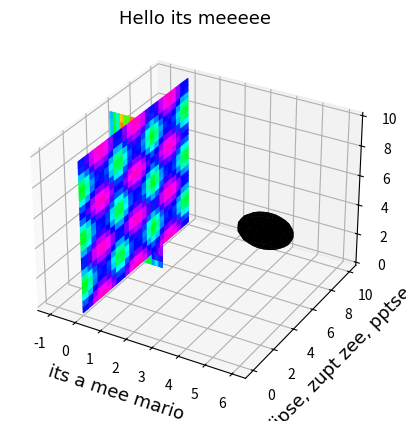

Write the Python code that produced this figure. (Note: this script raises an exception after producing the figure.)
import numpy as np
import matplotlib as mpl
import matplotlib.pyplot as plt
from mpl_toolkits.mplot3d import Axes3D
from matplotlib import rc



x = np.linspace(0,10,25)
y = np.linspace(0,10,25)
x = np.sin(x)
z = np.linspace(0,10,25)
u = np.sin(x)
v = np.cos(x)
w = np.sin(x)
matrix = np.zeros((len(x),6))
for i in range(len(x)):
    matrix[i][0],matrix[i][1],matrix[i][2],matrix[i][3],matrix[i][4],matrix[i][5] = x[i],y[i],z[i],u[i],v[i],w[i]


class plotter:
    """
    :param  data:       a numpay array/matrix with six columns (order= x,y,z,u,v,w) first three are positionl arguments and last three are velocity arguments
    :param  title:      title (string)
    :param  xtitle:     title for the x-axis (string)
    :param  ytitle:     title for the y-axis (string)
    :arg    font:       change font of all three titles(see:http://jonathansoma.com/lede/data-studio/matplotlib/list-all-fonts-available-in-matplotlib-plus-samples/)
    :arg:   colormp:    which colors to choose from (see:https://matplotlib.org/3.1.1/tutorials/colors/colormaps.html)
    :arg:   grid:       add grid or not to two dimensional plots
    :arg:   fontsize:   how big the titles must be
    :arg:   couleur:    If true there is color otherwise its uniform colored
    :arg:   ticks:      If False ticks get removed default is false
    :return:            a 2 dimensional plot in a self chosen plane of the airflow or with vectors or with streamlines or heatmap
    """

    #set a class variable this can be changed from outside the class
    planeinterval = 0.1

    def __init__(self,data,title,xtitle,ytitle,font=None, colormp=None,grid=None,fontsize=None,couleur=None,ticks=None,fontweight=None):
        ## the required arguments
        self.data = data
        self.title = title
        self.xtitle = xtitle
        self.ytitle = ytitle

        ## optional arguments
        if font is None:
            self.font = None
        else:
            self.font = font

        if colormp is None:
            self.colormp = None
        else:
            self.colormp = colormp
        if grid is None:
            self.grid = False
        else:
            self.grid = True

        if fontsize is None:
            self.fontsize = 16
        else:
            self.fontsize = fontsize
        if couleur is None or couleur==False:
            self.couleur = False
        else:
            self.couleur = couleur
        if ticks is None:
            self.ticks = True
        else:
            self.ticks = ticks

    def vectorplaneyz(self, x):
        # select points for certain x +- the chosen interval
        data = self.data[(self.data[:, 0] < x + self.planeinterval) & (self.data[:, 0] > x - self.planeinterval)]

        # create 2D grid of the data point !!!!!!!!!!!!! should be left out for actual data
        X, Y = np.meshgrid(data[:, 1], data[:, 2])
        U, V = np.meshgrid(data[:, 4], data[:, 5])

        # X,Y = (data[:, 1], data[:, 2])
        # U,V = (data[:, 4], data[:, 5])

        # add different font
        csfont = {'fontname': self.font}

        ##plot data
        fig1, ax1 = plt.subplots()  ## make the figure
        ax1.set_title(self.title, fontsize=self.fontsize, **csfont)  ## add title
        plt.xlabel(self.xtitle, fontsize=self.fontsize, **csfont)  ## add title x-axis
        plt.ylabel(self.ytitle, fontsize=self.fontsize, **csfont)  ## add title y-axis
        plt.grid(self.grid)  ## if requested add grid

        # if requested add colour and yes its french colour values is based on speed
        if self.couleur:
            color = np.hypot(U, V)
            ax1.quiver(X, Y, U, V, color, cmap=self.colormp, alpha=1)  # actual plotting
        else:
            ax1.quiver(X, Y, U, V, alpha=1)  # actual plotting

        # remove ticks on axes if requested
        if not self.ticks:
            ax1.xaxis.set_ticks([])  # removes bars on x-axis
            ax1.yaxis.set_ticks([])  # removes bars on y-axis

        plt.show()
    # ------------------------------------------------------------------------------
    def streamsplaneyz(self, x,density=None):

        # determine density of streamlines
        if density is None:
            density = 0.8
        else:
            density = density

        # select points for certain x
        data = self.data[(self.data[:, 0] < x + self.planeinterval) & (self.data[:, 0] > x - self.planeinterval)]

        # create 2D grid of the data point
        X, Y = np.meshgrid(data[:, 1], data[:, 2])
        U, V = np.meshgrid(data[:, 4], data[:, 5])

        # X,Y = (data[:, 1], data[:, 2])
        # U,V = (data[:, 4], data[:, 5])

        ## add font
        csfont = {'fontname': self.font}

        ##plot data
        fig1, ax1 = plt.subplots()
        # add color if requested
        if self.couleur:
            color = np.hypot(U, V)
            ax1.streamplot(X, Y, U, V,density=density, color=color,cmap=self.colormp)
        else:
            ax1.streamplot(X, Y, U, V,density=density)
        # add titles
        plt.title(self.title, fontsize=self.fontsize,**csfont)
        plt.xlabel(self.xtitle, fontsize=self.fontsize,**csfont)
        plt.ylabel(self.ytitle, fontsize=self.fontsize,**csfont)
        plt.grid(self.grid)

        # remove ticks on axes if requested
        if not self.ticks:
            ax1.xaxis.set_ticks([])  # removes bars on x-axis
            ax1.yaxis.set_ticks([])  # removes bars on y-axis

        plt.show()
        # -----------------------------------------
    def vectorplanexz(self, y):
        # select points for certain x +- the chosen interval
        data = self.data[(self.data[:, 1] < y + self.planeinterval) & (self.data[:, 1] > y - self.planeinterval)]

        # create 2D grid of the data point !!!!!!!!!!!!! should be left out for actual data
        X, Y = np.meshgrid(data[:, 0], data[:, 2])
        U, V = np.meshgrid(data[:, 3], data[:, 5])

        # X,Y = (data[:, 0], data[:, 2])
        # U,V = (data[:, 3], data[:, 5])

        # add different font
        csfont = {'fontname': self.font}

        ##plot data
        fig1, ax1 = plt.subplots()  ## make the figure
        ax1.set_title(self.title, fontsize=self.fontsize, **csfont)  ## add title
        plt.xlabel(self.xtitle, fontsize=self.fontsize, **csfont)  ## add title x-axis
        plt.ylabel(self.ytitle, fontsize=self.fontsize, **csfont)  ## add title y-axis
        plt.grid(self.grid)  ## if requested add grid

        # if requested add colour and yes its french colour values is based on speed
        if self.couleur:
            color = np.hypot(U, V)
            ax1.quiver(X, Y, U, V, color, cmap=self.colormp, alpha=1)  # actual plotting
        else:
            ax1.quiver(X, Y, U, V, alpha=1)  # actual plotting

        # remove ticks on axes if requested
        if not self.ticks:
            ax1.xaxis.set_ticks([])  # removes bars on x-axis
            ax1.yaxis.set_ticks([])  # removes bars on y-axis
        plt.show()
        # ------------------------------------------------------------------------------

    def streamsplanexz(self, y, density=None):
        # determine density of streamlines
        if density is None:
            density = 0.8
        else:
            density = density

        # select points for certain y
        data = self.data[(self.data[:, 1] < y + self.planeinterval) & (self.data[:, 1] > y - self.planeinterval)]

        # create 2D grid of the data point
        X, Y = np.meshgrid(data[:, 0], data[:, 2])
        U, V = np.meshgrid(data[:, 3], data[:, 5])

        # X,Y = (data[:, 0], data[:, 2])
        # U,V = (data[:, 3], data[:, 5])

        ## add font
        csfont = {'fontname': self.font}

        ##plot data
        fig1, ax1 = plt.subplots()
        # add color if requested
        if self.couleur:
            color = np.hypot(U, V)
            ax1.streamplot(X, Y, U, V, density=density, color=color, cmap=self.colormp)
        else:
            ax1.streamplot(X, Y, U, V, density=density)
        # add titles
        plt.title(self.title, fontsize=self.fontsize, **csfont)
        plt.xlabel(self.xtitle, fontsize=self.fontsize, **csfont)
        plt.ylabel(self.ytitle, fontsize=self.fontsize, **csfont)
        plt.grid(self.grid)
        # remove ticks on axes if requested
        if not self.ticks:
            ax1.xaxis.set_ticks([])  # removes bars on x-axis
            ax1.yaxis.set_ticks([])  # removes bars on y-axis

        plt.show()
        # -----------------------------------------

    def vectorplanexy(self, z):
        # select points for certain x +- the chosen interval
        data = self.data[(self.data[:, 2] < z + self.planeinterval) & (self.data[:, 2] > z - self.planeinterval)]

        # create 2D grid of the data point !!!!!!!!!!!!! should be left out for actual data
        X, Y = np.meshgrid(data[:, 0], data[:, 1])
        U, V = np.meshgrid(data[:, 3], data[:, 4])

        # X,Y = (data[:, 0], data[:, 1])
        # U,V = (data[:, 3], data[:, 4])

        # add different font
        csfont = {'fontname': self.font}

        ##plot data
        fig1, ax1 = plt.subplots()  ## make the figure
        ax1.set_title(self.title, fontsize=self.fontsize, **csfont)  ## add title
        plt.xlabel(self.xtitle, fontsize=self.fontsize, **csfont)  ## add title x-axis
        plt.ylabel(self.ytitle, fontsize=self.fontsize, **csfont)  ## add title y-axis
        plt.grid(self.grid)  ## if requested add grid

        # if requested add colour and yes its french colour values is based on speed
        if self.couleur:
            color = np.hypot(U, V)
            ax1.quiver(X, Y, U, V, color, cmap=self.colormp, alpha=1)  # actual plotting
        else:
            ax1.quiver(X, Y, U, V, alpha=1)  # actual plotting

        # remove ticks on axes if requested
        if not self.ticks:
            ax1.xaxis.set_ticks([])  # removes bars on x-axis
            ax1.yaxis.set_ticks([])  # removes bars on y-axis
        plt.show()

    #------------------------------------------------------------------------------
    def streamsplanexy(self, z, density=None):
        # determine density of streamlines
        if density is None:
            density = 0.8
        else:
            density = density

        # select points for certain y
        data = self.data[(self.data[:, 2] < z + self.planeinterval) & (self.data[:, 2] > z - self.planeinterval)]

        # create 2D grid of the data point
        X, Y = np.meshgrid(data[:, 0], data[:, 1])
        U, V = np.meshgrid(data[:, 3], data[:, 4])

        # X,Y = (data[:, 0], data[:, 1])
        # U,V = (data[:, 3], data[:, 4])

        ## add font
        csfont = {'fontname': self.font}

        ##plot data
        fig1, ax1 = plt.subplots()
        # add color if requested
        if self.couleur:
            color = np.hypot(U, V)
            ax1.streamplot(X, Y, U, V, density=density, color=color, cmap=self.colormp)
        else:
            ax1.streamplot(X, Y, U, V, density=density)
        # add titles
        plt.title(self.title, fontsize=self.fontsize, **csfont)
        plt.xlabel(self.xtitle, fontsize=self.fontsize, **csfont)
        plt.ylabel(self.ytitle, fontsize=self.fontsize, **csfont)
        plt.grid(self.grid)
        # remove ticks on axes if requested
        if not self.ticks:
            ax1.xaxis.set_ticks([])  # removes bars on x-axis
            ax1.yaxis.set_ticks([])  # removes bars on y-axis

        plt.show()
        #-----------------------------------------
    def intersectingplanes(self,x,y):
        fig  = plt.figure()
        ax = fig.add_subplot(111,projection='3d')
        data1 = self.data[(self.data[:, 0] < x + self.planeinterval) & (self.data[:, 0] > x - self.planeinterval)]
        data2 = self.data[(self.data[:, 1] < y + self.planeinterval) & (self.data[:, 1] > y - self.planeinterval)]


        x1 = np.ones((1,len(data1[:,3])))*x
        X1,Y1= np.meshgrid(x1,data1[:,1])
        Z1,Y1 = np.meshgrid(data1[:,2],data1[:,1])
        v1,w1 = np.meshgrid(data1[:,4],data1[:,5])
        V1 = np.hypot(v1,w1)
        norm = mpl.colors.Normalize(vmin=0, vmax=1)

        x2 = list(data2[:, 0])
        z2 = list(data2[:,2])
        u2 = list(data2[:,3])
        w2 = list(data2[:, 5])
        deleting = True
        i = 0
        while deleting:
            if x2[i]>x:
                x2.pop(i)
                z2.pop(i)
                u2.pop(i)
                w2.pop(i)

            else:
                i += 1
            if i == len(x2):
                deleting = False
        y2 = np.ones((1, len(x2))) * y
        X2, Y2 = np.meshgrid(x2, y2)
        Z2, X2 = np.meshgrid(z2, x2)
        U2, W2 = np.meshgrid(u2,w2)
        V2 = np.hypot(U2, W2)

        x3 = list(data2[:, 0])
        z3 = list(data2[:, 2])
        u3 = list(data2[:, 3])
        w3 = list(data2[:, 5])
        deleting = True
        i = 0
        while deleting:
            if x3[i] <= x:
                x3.pop(i)
                z3.pop(i)
                u3.pop(i)
                w3.pop(i)

            else:
                i += 1
            if i == len(x3):
                deleting = False
        y3 = np.ones((1, len(x3))) * y
        X3, Y3 = np.meshgrid(x3, y3)
        Z3, X3 = np.meshgrid(z3, x3)
        U3, W3 = np.meshgrid(u3, w3)
        V3 = np.hypot(U3, W3)
        a = max(np.amax(V3),np.amax(V2),np.amax(V1))
        b = min(np.amin(V3),np.amin(V2),np.amin(V1))


        norm = mpl.colors.Normalize(vmin=b, vmax=a)
        csfont = {'fontname': self.font}
        plt.title(self.title, fontsize=self.fontsize, **csfont)
        plt.xlabel(self.xtitle, fontsize=self.fontsize, **csfont)
        plt.ylabel(self.ytitle, fontsize=self.fontsize, **csfont)
        ax.plot_surface(X1, Y1, Z1,facecolors=plt.cm.hsv(norm(V1)),shade=False)
        ax.plot_surface(X2, Y2, Z2, facecolors=plt.cm.hsv(norm(V2)), shade=False)
        ax.plot_surface(X3, Y3, Z3, facecolors=plt.cm.hsv(norm(V3)), shade=False)
        m = mpl.cm.ScalarMappable(cmap='hsv',norm=norm)
        m.set_array([])
        fig.colorbar(m)
        plt.show()

    def sphere_plane(self, x,colorsphere=None):
        if colorsphere is None:
            colorsphere = 'b'
        else:
            colorsphere = colorsphere
        fig = plt.figure()
        ax = fig.add_subplot(111, projection='3d')
        data1 = self.data[(self.data[:, 0] < x + self.planeinterval) & (self.data[:, 0] > x - self.planeinterval)]

        x1 = np.ones((1, len(data1[:, 3]))) * x
        X1, Y1 = np.meshgrid(x1, data1[:, 1])
        Z1, Y1 = np.meshgrid(data1[:, 2], data1[:, 1])
        v1, w1 = np.meshgrid(data1[:, 4], data1[:, 5])
        V1 = np.hypot(v1, w1)
        norm = mpl.colors.Normalize(vmin=0, vmax=1)

        r = 3         #radius [cm]
        u, v = np.mgrid[0:2 * np.pi:20j, 0:np.pi:10j]
        x2 = np.cos(u) * np.sin(v)
        y2 = np.sin(u) * np.sin(v)
        z2 = np.cos(v)

        X2,Y2,Z2 = x2,y2,z2

        # X2,Y2 = np.meshgrid(x2,y2)
        # X2,Z2 = np.meshgrid(x2,z2)

        norm = mpl.colors.Normalize(vmin=0, vmax=1)
        csfont = {'fontname': self.font}
        plt.title(self.title, fontsize=self.fontsize, **csfont)
        plt.xlabel(self.xtitle, fontsize=self.fontsize, **csfont)
        plt.ylabel(self.ytitle, fontsize=self.fontsize, **csfont)
        ax.plot_surface(X1, Y1, Z1, facecolors=plt.cm.gist_rainbow(norm(V1)), shade=False)
        ax.plot_surface(X2, Y2, Z2,color=colorsphere, shade=False)

        m = mpl.cm.ScalarMappable(cmap='gist_rainbow', norm=norm)
        m.set_array([])
        fig.colorbar(m)
        plt.show()
    def twoplanes_Sphere(self,x,y,xs,ys,zs,r,colorsphere=None):
        if colorsphere is None:
            colorsphere = 'b'
        else:
            colorsphere = colorsphere

        fig = plt.figure()
        ax = fig.add_subplot(111,projection='3d')
        data1 = self.data[(self.data[:, 0] < x + self.planeinterval) & (self.data[:, 0] > x - self.planeinterval)]
        data2 = self.data[(self.data[:, 1] < y + self.planeinterval) & (self.data[:, 1] > y - self.planeinterval)]

        u, v = np.mgrid[0:2 * np.pi:20j, 0:np.pi:10j]
        x1 = r*np.cos(u) * np.sin(v)
        y1 = r*np.sin(u) * np.sin(v)
        z1 = r*np.cos(v)
        x1 += xs
        y1 += ys
        z1 += zs

        X1, Y1, Z1 = x1, y1, z1

        x2 = np.ones((1,len(data1[:,3])))*x
        X2,Y2= np.meshgrid(x2,data1[:,1])
        Z2,Y2 = np.meshgrid(data1[:,2],data1[:,1])
        v2,w2 = np.meshgrid(data1[:,4],data1[:,5])
        V2 = np.hypot(v2,w2)


        x3 = list(data2[:, 0])
        z3 = list(data2[:,2])
        u3 = list(data2[:,3])
        w3 = list(data2[:, 5])
        deleting = True
        i = 0
        while deleting:
            if x3[i]>x:
                x3.pop(i)
                z3.pop(i)
                u3.pop(i)
                w3.pop(i)

            else:
                i += 1
            if i == len(x3):
                deleting = False
        y3 = np.ones((1, len(x3))) * y
        X3, Y3 = np.meshgrid(x3, y3)
        Z3, X3 = np.meshgrid(z3, x3)
        U3, W3 = np.meshgrid(u3,w3)
        V3 = np.hypot(U3, W3)

        x4 = list(data2[:, 0])
        z4 = list(data2[:, 2])
        u4 = list(data2[:, 3])
        w4 = list(data2[:, 5])
        deleting = True
        i = 0
        while deleting:
            if x4[i] <= x:
                x4.pop(i)
                z4.pop(i)
                u4.pop(i)
                w4.pop(i)

            else:
                i += 1
            if i == len(x4):
                deleting = False
        y4 = np.ones((1, len(x4))) * y
        X4, Y4 = np.meshgrid(x4, y4)
        Z4, X4 = np.meshgrid(z4, x4)
        U4, W4 = np.meshgrid(u4, w4)
        V4 = np.hypot(U4, W4)
        a = max(np.amax(V4),np.amax(V3),np.amax(V2))
        b = min(np.amin(V3),np.amin(V2),np.amin(V4))

        norm = mpl.colors.Normalize(vmin=b, vmax=a)
        csfont = {'fontname': self.font}
        plt.title(self.title, fontsize=self.fontsize, **csfont)
        plt.xlabel(self.xtitle, fontsize=self.fontsize, **csfont)
        plt.ylabel(self.ytitle, fontsize=self.fontsize, **csfont)
        ax.plot_surface(X1, Y1, Z1, color=colorsphere, shade=False)
        ax.plot_surface(X2, Y2, Z2,facecolors=plt.cm.gist_rainbow(norm(V2)), shade=False)
        ax.plot_surface(X3, Y3, Z3, facecolors=plt.cm.gist_rainbow(norm(V3)), shade=False)
        ax.plot_surface(X4, Y4, Z4, facecolors=plt.cm.gist_rainbow(norm(V4)), shade=False)

        m = mpl.cm.ScalarMappable(cmap='gist_rainbow', norm=norm)
        m.set_array([])
        fig.colorbar(m)
        plt.show()




        ## !!!THOUGHT!!! ==> plotting the velocity field in three dimensions but only on the surface of tthe sphere

matrix = plotter(matrix, 'Hello its meeeee', 'its a mee mario', 'jipse, zupt zee, pptse', colormp='gist_ncar',
                 fontsize=13, font='Ariel',fontweight='bold', couleur=True)
matrix.planeinterval = 10.1
# matrix.streamsplaneyz(5,density=2)
# matrix.vectorplaneyz(5)
# matrix.intersectingplanes(0,5)
# matrix.sphere_plane(5,colorsphere='cyan')
matrix.twoplanes_Sphere(0,5,5,5,5,1,colorsphere='black')